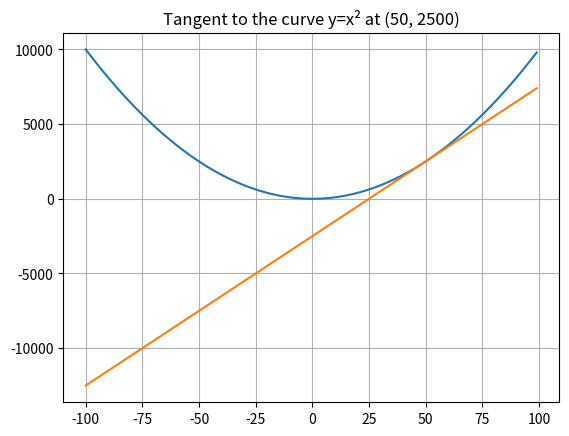

Write the Python code that produced this figure.
import matplotlib.pyplot as plt


x = list(range(-100, 100, 1))
y = []

for item in x:
	fx = pow(item, 2)
	y.append(fx)

a = x
b = []

for item in a:
	func = (100 * item) - 2500
	b.append(func)


plt.plot(x, y)
plt.plot(a, b)
plt.title('Tangent to the curve y=x² at (50, 2500)')
plt.grid(True)
plt.savefig('tangent.png', dpi=100, transparent=True)
